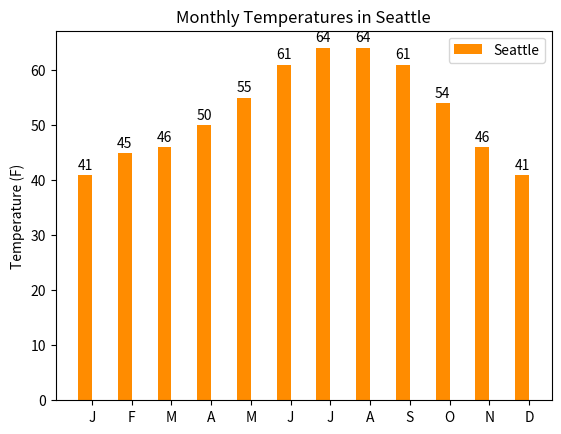

Reproduce this figure in Python.
"""
========
Barchart
========

A bar plot with errorbars and height labels on individual bars.
"""
import numpy as np
import matplotlib.pyplot as plt

seattle_means, seattle_std = (41, 45, 46, 50, 55, 61, 64, 64, 61, 54, 46, 41), (0, 0, 0, 0, 0, 0, 0, 0, 0, 0, 0, 0)
ind = np.arange(len(seattle_means))  # the x locations for the groups
width = 0.35  # the width of the bars

fig, ax = plt.subplots()
rects1 = ax.bar(ind - width/2, seattle_means, width, yerr=0,
                color='DarkOrange', label='Seattle')

# Add some text for labels, title and custom x-axis tick labels, etc.
ax.set_ylabel('Temperature (F)')
ax.set_title('Monthly Temperatures in Seattle')
ax.set_xticks(ind)
ax.set_xticklabels(('J', 'F', 'M', 'A', 'M', 'J', 'J', 'A', 'S', 'O', 'N', 'D'))
ax.legend()

def autolabel(rects, xpos='center'):
    """
    Attach a text label above each bar in *rects*, displaying its height.

    *xpos* indicates which side to place the text w.r.t. the center of
    the bar. It can be one of the following {'center', 'right', 'left'}.
    """

    xpos = xpos.lower()  # normalize the case of the parameter
    ha = {'center': 'center', 'right': 'left', 'left': 'right'}
    offset = {'center': 0.5, 'right': 0.57, 'left': 0.43}  # x_txt = x + w*off

    for rect in rects:
        height = rect.get_height()
        ax.text(rect.get_x() + rect.get_width()*offset[xpos], 1.01*height,
                '{}'.format(height), ha=ha[xpos], va='bottom')


autolabel(rects1, "center")

plt.show()
